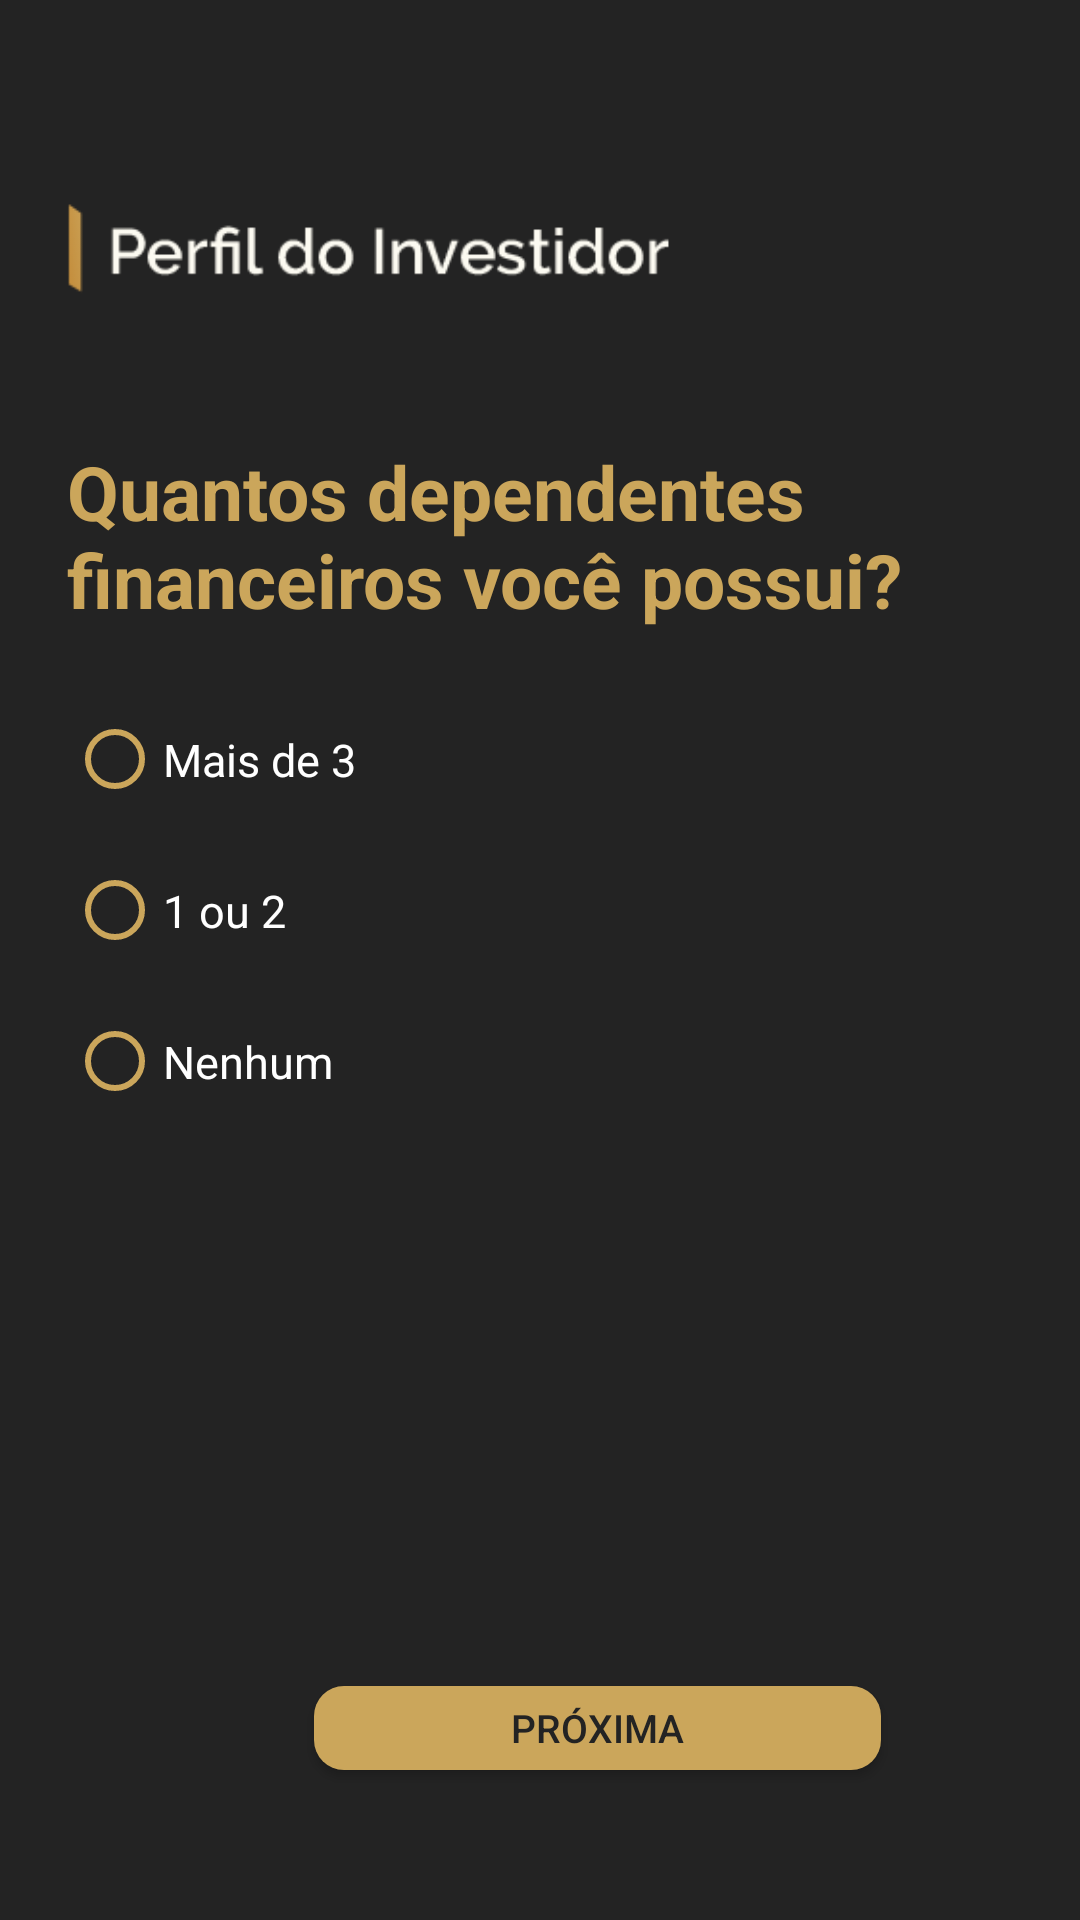

Produce the Android XML layout that renders to this screen, including the resource entries it uses.
<!-- AndroidManifest.xml: application theme Theme.TraderMeTcc -->
<!-- res/layout/activity_pdi_terceiro.xml -->
<?xml version="1.0" encoding="utf-8"?>
<androidx.constraintlayout.widget.ConstraintLayout xmlns:android="http://schemas.android.com/apk/res/android"
    xmlns:app="http://schemas.android.com/apk/res-auto"
    xmlns:tools="http://schemas.android.com/tools"
    android:layout_width="match_parent"
    android:layout_height="match_parent"
    tools:context=".PDI_Terceiro"
    android:background="#232323">


    <RadioGroup
        android:id="@+id/radioGroup"
        android:layout_width="352dp"
        android:layout_height="310dp"
        android:layout_marginTop="12dp"
        app:layout_constraintEnd_toEndOf="@+id/textView"
        app:layout_constraintHorizontal_bias="0.0"
        app:layout_constraintStart_toStartOf="@+id/imageView8"
        app:layout_constraintTop_toBottomOf="@+id/textView">

        <RadioButton
            android:id="@+id/radioButton2"
            android:layout_width="match_parent"
            android:layout_height="wrap_content"
            android:buttonTint="#cba65b"
            android:paddingTop="15dp"
            android:paddingBottom="15dp"
            android:text="Mais de 3"

            android:textColor="#ffffff"
            android:textSize="15sp" />

        <RadioButton
            android:id="@+id/radioButton"
            android:layout_width="match_parent"
            android:layout_height="wrap_content"
            android:buttonTint="#cba65b"
            android:paddingTop="15dp"
            android:paddingBottom="15dp"
            android:text="1 ou 2"
            android:textColor="#ffffff"
            android:textSize="15sp" />

        <RadioButton
            android:id="@+id/radioButton3"
            android:layout_width="match_parent"
            android:layout_height="wrap_content"
            android:buttonTint="#cba65b"
            android:paddingTop="15dp"
            android:paddingBottom="15dp"
            android:text="Nenhum"
            android:textColor="#ffffff"
            android:textSize="15sp" />
    </RadioGroup>

    <androidx.appcompat.widget.AppCompatButton
        android:id="@+id/next03"
        android:layout_width="189dp"
        android:layout_height="28dp"
        android:layout_marginTop="24dp"
        android:background="@drawable/botao_customizado"
        android:shadowColor="#A8A8A8"
        android:text="Próxima"
        android:textColor="#232323"
        android:textSize="13sp"
        app:layout_constraintEnd_toEndOf="@+id/radioGroup"
        app:layout_constraintHorizontal_bias="0.506"
        app:layout_constraintStart_toStartOf="@+id/radioGroup"
        app:layout_constraintTop_toBottomOf="@+id/radioGroup" />

    <TextView
        android:id="@+id/textView"
        android:layout_width="354dp"
        android:layout_height="69dp"
        android:layout_marginTop="36dp"
        android:text="Quantos dependentes financeiros
você possui?"
        android:textColor="#cba65b"
        android:textSize="25sp"
        android:textStyle="bold"
        app:layout_constraintEnd_toEndOf="@+id/imageView8"
        app:layout_constraintHorizontal_bias="0.0"
        app:layout_constraintStart_toStartOf="@+id/imageView8"
        app:layout_constraintTop_toBottomOf="@+id/imageView8" />

    <ImageView
        android:id="@+id/imageView8"
        android:layout_width="212dp"
        android:layout_height="51dp"
        android:layout_marginTop="60dp"
        app:layout_constraintEnd_toEndOf="parent"
        app:layout_constraintHorizontal_bias="0.15"
        app:layout_constraintStart_toStartOf="parent"
        app:layout_constraintTop_toTopOf="parent"
        app:srcCompat="@drawable/pdi_logo" />
</androidx.constraintlayout.widget.ConstraintLayout>
<!-- resources referenced by this layout -->
<resources>
  <!-- drawable botao_customizado (drawable) -->
  <?xml version="1.0" encoding="utf-8"?>
  <shape xmlns:android="http://schemas.android.com/apk/res/android" android:shape="rectangle" >
      <corners
          android:radius="10dp"
          />
      <solid
          android:color="#cba65b"
          />
      <padding
          android:left="0dp"
          android:top="0dp"
          android:right="0dp"
          android:bottom="0dp"
          />
      <size
          android:width="270dp"
          android:height="60dp"
          />
  </shape>
  <!-- drawable pdi_logo: png bitmap (drawable, 8168 bytes) -->
  <style name="Theme.TraderMeTcc" parent="Theme.MaterialComponents.DayNight.DarkActionBar">
          
          <item name="colorPrimary">@color/padrao</item>
          <item name="colorPrimaryVariant">@color/padrao</item>
          <item name="colorOnPrimary">@color/white</item>
          
          <item name="colorSecondary">@color/teal_200</item>
          <item name="colorSecondaryVariant">@color/teal_700</item>
          <item name="colorOnSecondary">@color/black</item>
          
          <item name="android:statusBarColor" tools:targetApi="l">?attr/colorPrimaryVariant</item>
          
      </style>
  <color name="padrao">#232323</color>
  <color name="white">#FFFFFFFF</color>
  <color name="teal_200">#FF03DAC5</color>
  <color name="teal_700">#FF018786</color>
  <color name="black">#FF000000</color>
</resources>
